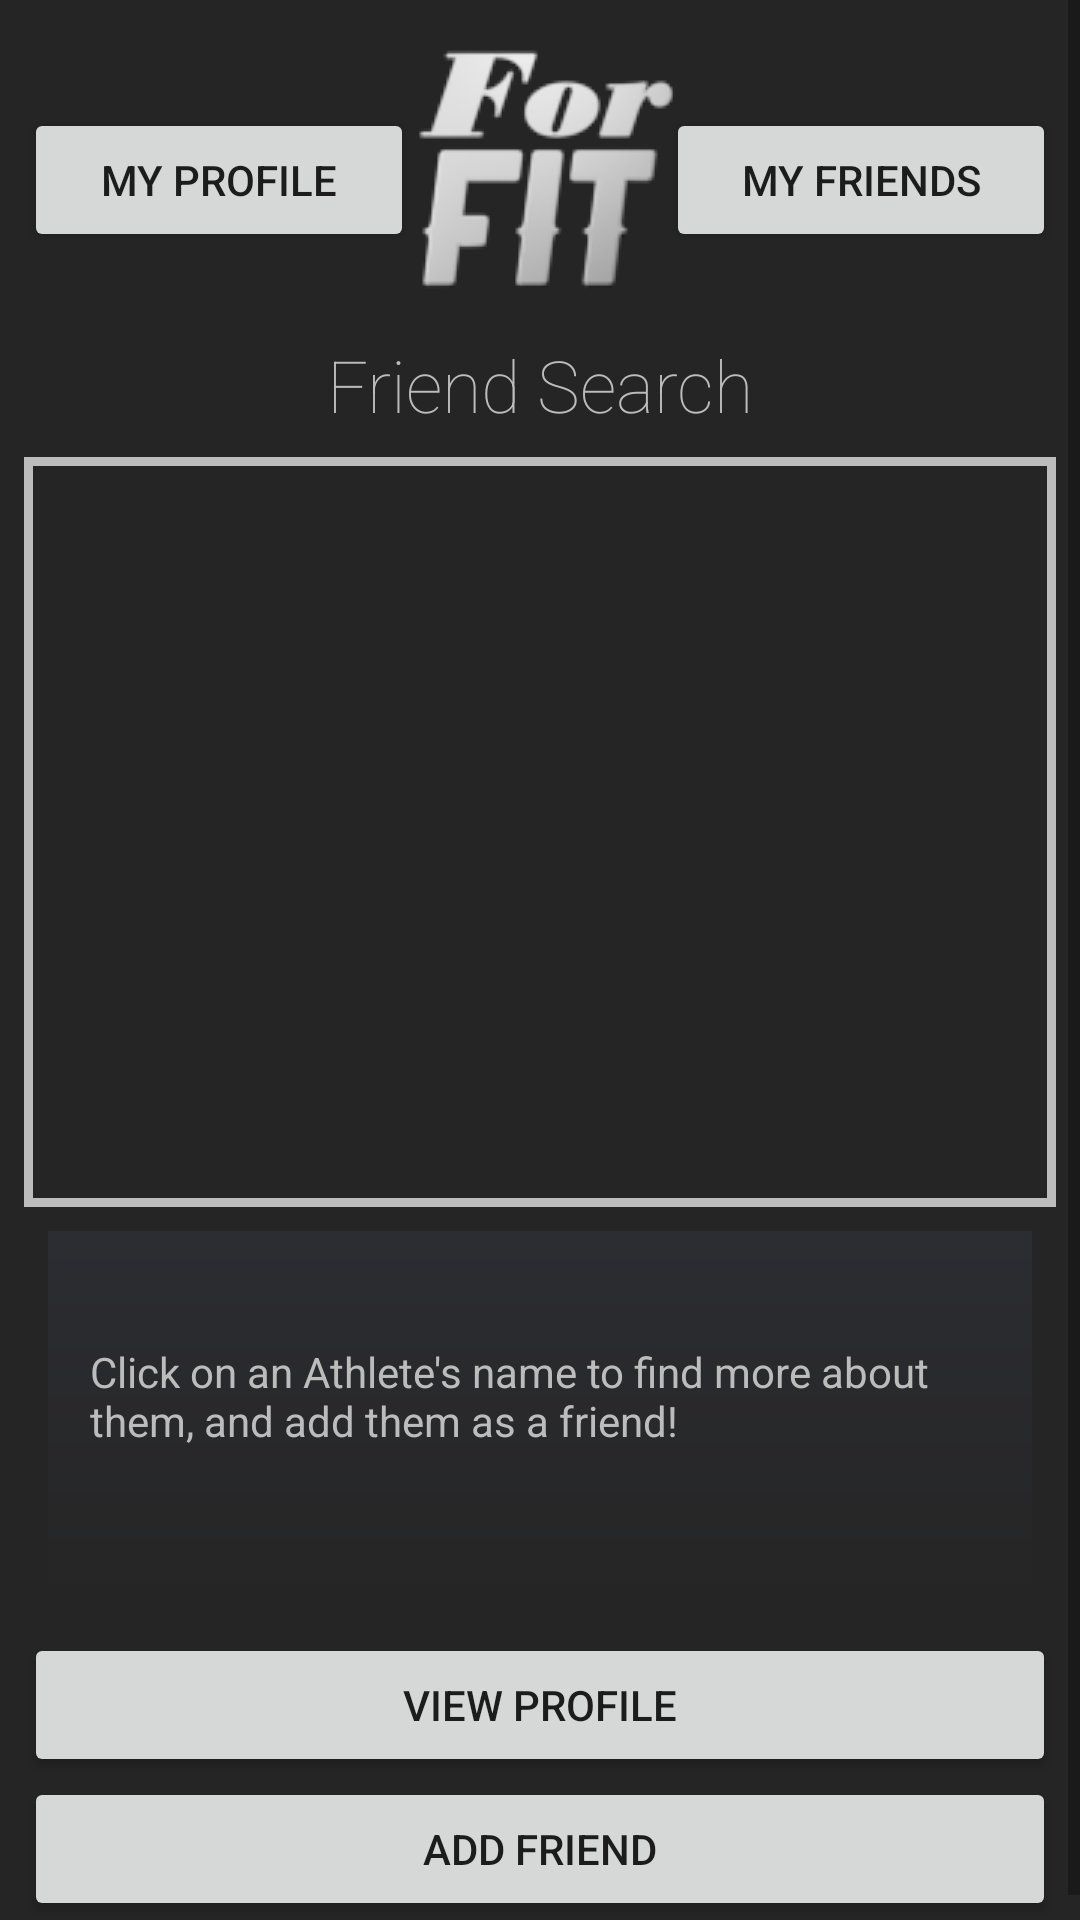

Write the Android layout XML for this screen, with the resource values it uses.
<!-- AndroidManifest.xml: application theme Theme.AppCompat.Light.NoActionBar -->
<!-- res/layout/activity_friend_search.xml -->
<?xml version="1.0" encoding="utf-8"?>
<android.support.constraint.ConstraintLayout xmlns:android="http://schemas.android.com/apk/res/android"
    xmlns:app="http://schemas.android.com/apk/res-auto"
    xmlns:tools="http://schemas.android.com/tools"
    android:layout_width="match_parent"
    android:layout_height="match_parent"
    android:background="@color/colorPrimary"
    tools:context=".FriendSearch">

    <ScrollView
        android:layout_width="match_parent"
        android:layout_height="match_parent"
        app:layout_constraintBottom_toBottomOf="parent"
        app:layout_constraintEnd_toEndOf="parent"
        app:layout_constraintStart_toStartOf="parent"
        app:layout_constraintTop_toTopOf="parent">

        <android.support.constraint.ConstraintLayout
            android:layout_width="match_parent"
            android:layout_height="wrap_content">

            <Button
                android:id="@+id/FS_buttonMyProfile"
                android:layout_width="130dp"
                android:layout_height="wrap_content"
                android:layout_marginStart="8dp"
                android:layout_marginTop="8dp"
                android:layout_marginBottom="8dp"
                android:onClick="buttonMyProfile"
                android:text="@string/my_profile"
                app:layout_constraintBottom_toTopOf="@+id/FS_titleFriendSearch"
                app:layout_constraintStart_toStartOf="parent"
                app:layout_constraintTop_toTopOf="@+id/FS_buttonHome" />

            <ImageButton
                android:id="@+id/FS_buttonHome"
                android:layout_width="wrap_content"
                android:layout_height="wrap_content"
                android:layout_marginStart="8dp"
                android:layout_marginTop="8dp"
                android:layout_marginEnd="8dp"
                android:background="@drawable/forfit96"
                android:contentDescription="@string/home_button"
                android:onClick="buttonHome"
                app:layout_constraintEnd_toStartOf="@+id/FS_buttonMyFriends"
                app:layout_constraintStart_toEndOf="@+id/FS_buttonMyProfile"
                app:layout_constraintTop_toTopOf="parent"
                app:srcCompat="@drawable/forfit96" />

            <Button
                android:id="@+id/FS_buttonMyFriends"
                android:layout_width="130dp"
                android:layout_height="wrap_content"
                android:layout_marginTop="8dp"
                android:layout_marginEnd="8dp"
                android:layout_marginBottom="8dp"
                android:contentDescription="@string/friends_list"
                android:onClick="buttonFriendList"
                android:text="@string/my_friends"
                app:layout_constraintBottom_toTopOf="@+id/FS_titleFriendSearch"
                app:layout_constraintEnd_toEndOf="parent"
                app:layout_constraintTop_toTopOf="@+id/FS_buttonHome" />

            <TextView
                android:id="@+id/FS_titleFriendSearch"
                android:layout_width="208dp"
                android:layout_height="wrap_content"
                android:layout_marginStart="8dp"
                android:layout_marginTop="8dp"
                android:layout_marginEnd="8dp"
                android:fontFamily="sans-serif-thin"
                android:text="@string/friend_search"
                android:textAlignment="center"
                android:textColor="@color/colorAccent"
                android:textSize="24sp"
                android:visibility="visible"
                app:layout_constraintEnd_toEndOf="parent"
                app:layout_constraintStart_toStartOf="parent"
                app:layout_constraintTop_toBottomOf="@+id/FS_buttonHome" />

            <LinearLayout
                android:layout_width="match_parent"
                android:layout_height="wrap_content"
                android:layout_marginStart="8dp"
                android:layout_marginTop="8dp"
                android:layout_marginEnd="8dp"
                android:layout_marginBottom="8dp"
                android:orientation="vertical"
                app:layout_constraintBottom_toBottomOf="parent"
                app:layout_constraintEnd_toEndOf="parent"
                app:layout_constraintStart_toStartOf="parent"
                app:layout_constraintTop_toBottomOf="@+id/FS_titleFriendSearch">

                <ListView
                    android:id="@+id/FS_friendListView"
                    android:layout_width="match_parent"
                    android:layout_height="250dp"
                    android:divider="@color/colorAccentAlpha"
                    android:dividerHeight="1dp"
                    android:listSelector="@color/forFitLightBlue"
                    android:theme="@style/ListViewDarkTheme" />

                <TableRow
                    android:layout_width="match_parent"
                    android:layout_height="126dp"
                    android:layout_marginStart="8dp"
                    android:layout_marginTop="8dp"
                    android:layout_marginEnd="8dp"
                    android:layout_marginBottom="8dp"
                    android:background="@drawable/gradient1"
                    app:layout_constraintBottom_toBottomOf="parent"
                    app:layout_constraintEnd_toEndOf="parent"
                    app:layout_constraintStart_toStartOf="parent"
                    app:layout_constraintTop_toBottomOf="@+id/FS_textViewUserName">

                    <ImageView
                        android:id="@+id/FS_imageViewUserProfilePic"
                        android:layout_width="wrap_content"
                        android:layout_height="wrap_content"
                        tools:srcCompat="@tools:sample/avatars" />

                    <Space
                        android:layout_width="14dp"
                        android:layout_height="match_parent" />

                    <LinearLayout
                        android:layout_width="match_parent"
                        android:layout_height="match_parent"
                        android:orientation="vertical">

                        <TextView
                            android:id="@+id/FS_textViewUserName"
                            android:layout_width="match_parent"
                            android:layout_height="wrap_content"
                            android:textAlignment="center"
                            android:textAppearance="@style/TextAppearance.AppCompat.Large"
                            android:textColor="@color/colorAccent" />

                        <Space
                            android:layout_width="match_parent"
                            android:layout_height="8dp" />

                        <android.support.v4.widget.NestedScrollView
                            android:layout_width="match_parent"
                            android:layout_height="match_parent"
                            android:fillViewport="true">

                            <LinearLayout
                                android:layout_width="match_parent"
                                android:layout_height="wrap_content"
                                android:orientation="vertical">

                                <TextView
                                    android:id="@+id/FS_textViewUserBio"
                                    android:layout_width="wrap_content"
                                    android:layout_height="wrap_content"
                                    android:text="@string/search_instruction"
                                    android:textColor="@color/colorAccent" />
                            </LinearLayout>
                        </android.support.v4.widget.NestedScrollView>

                    </LinearLayout>

                </TableRow>

                <Button
                    android:id="@+id/FS_buttonViewProfile"
                    android:layout_width="match_parent"
                    android:layout_height="wrap_content"
                    android:onClick="buttonViewProfile"
                    android:text="@string/view_profile"
                    tools:layout_editor_absoluteX="157dp"
                    tools:layout_editor_absoluteY="612dp" />

                <Button
                    android:id="@+id/FS_buttonAddFriend"
                    android:layout_width="match_parent"
                    android:layout_height="wrap_content"
                    android:onClick="addFriend"
                    android:text="@string/add_friend"
                    tools:layout_editor_absoluteX="157dp"
                    tools:layout_editor_absoluteY="612dp" />
            </LinearLayout>

        </android.support.constraint.ConstraintLayout>
    </ScrollView>
</android.support.constraint.ConstraintLayout>
<!-- resources referenced by this layout -->
<resources>
  <color name="colorAccent">#BCBCBD</color>
  <color name="colorAccentAlpha">#33BCBCBD</color>
  <color name="colorPrimary">#252525</color>
  <color name="forFitLightBlue">#8600E7E7</color>
  <!-- drawable forfit96: png bitmap (drawable, 37102 bytes) -->
  <!-- drawable gradient1 (drawable) -->
  <?xml version="1.0" encoding="utf-8"?>
  <shape android:shape="rectangle"
      xmlns:android="http://schemas.android.com/apk/res/android">
      <gradient
          android:startColor="@color/colorPrimary"
          android:endColor="@color/colorPrimaryDark"
          android:angle="90"
          />
  
  
  </shape>
  <string name="add_friend">Add Friend</string>
  <string name="friend_search">Friend Search</string>
  <string name="friends_list">Friends List</string>
  <string name="home_button">This shortcut button takes the User back to their main activity screen</string>
  <string name="my_friends">My Friends</string>
  <string name="my_profile">My Profile</string>
  <string name="search_instruction">Click on an Athlete\'s name to find more about them, and add them as a friend!</string>
  <string name="view_profile">View Profile</string>
  <style name="ListViewDarkTheme" parent="Widget.AppCompat.ListView">
          <item name="android:background">@drawable/border</item>
      </style>
  <color name="colorPrimaryDark">#2C2D32</color>
  <!-- drawable border (drawable) -->
  <shape xmlns:android="http://schemas.android.com/apk/res/android"
      android:shape="rectangle" >
  
      <stroke
          android:width="3dp"
          android:color="@color/colorAccent" />
  
  </shape>
</resources>
